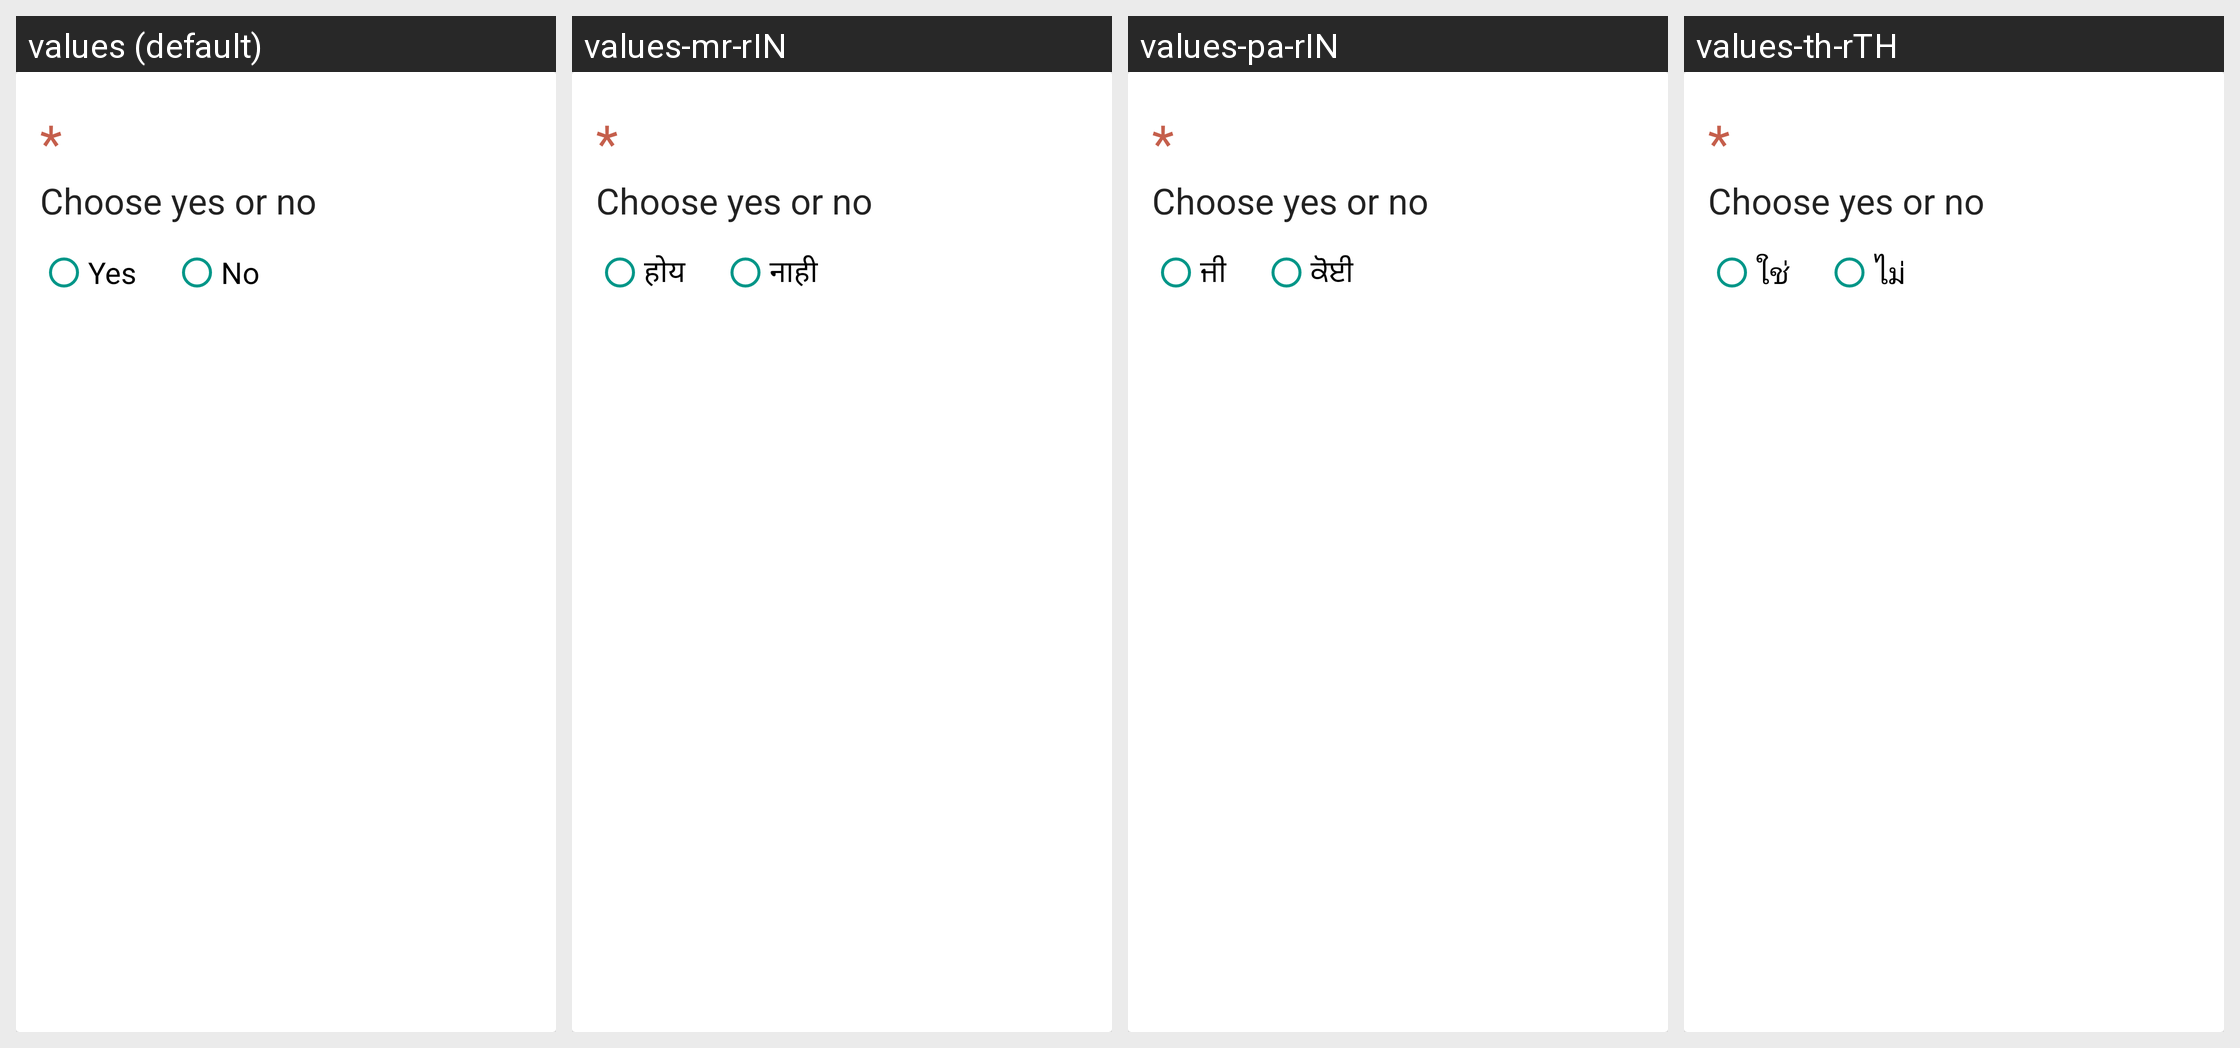

This grid shows one Android layout under several languages. Give, for every string resource on the screen, its name, the default text and each shown locale's text.
Android screen res/layout/fragment_questionnaire_boolean_question.xml rendered under 4 locales, left to right: values (default), values-mr-rIN, values-pa-rIN, values-th-rTH. Device: Nexus 5 (rendered at 1080×1920; each locale shown at half size, 540×960, under a caption strip naming it); theme AppTheme.
Other locales in the repository, not shown: values-am-rET, values-ar-rSA, values-bn-rBD, values-es-rES, values-fa-rAF, values-fa-rIR, values-fr-rFR, values-gu-rIN, values-ha-rHG, values-hi-rIN, values-in-rID, values-ja-rJP, values-km-rKH, values-kn-rIN, values-ml-rIN, values-mn-rMN, values-my-rMM, values-ne-rNP, values-nl-rNL, values-ps-rAF, values-pt-rPT, values-ru-rRU, values-sw-rKE, values-ta-rIN, values-te-rIN, values-tl-rPH, values-tr-rTR, values-ur-rPK, values-vi-rVN, values-zh-rCN, values-zh-rTW.
Strings drawn on this screen, with the default value and each locale's value (text and hints the layout hard-codes, and strings that could not be matched under every locale, appear in the picture but are not listed):

yes
  values: Yes
  values-mr-rIN: होय
  values-pa-rIN: ਜੀ
  values-th-rTH: ใช่

no
  values: No
  values-mr-rIN: नाही
  values-pa-rIN: ਕੋਈ
  values-th-rTH: ไม่
